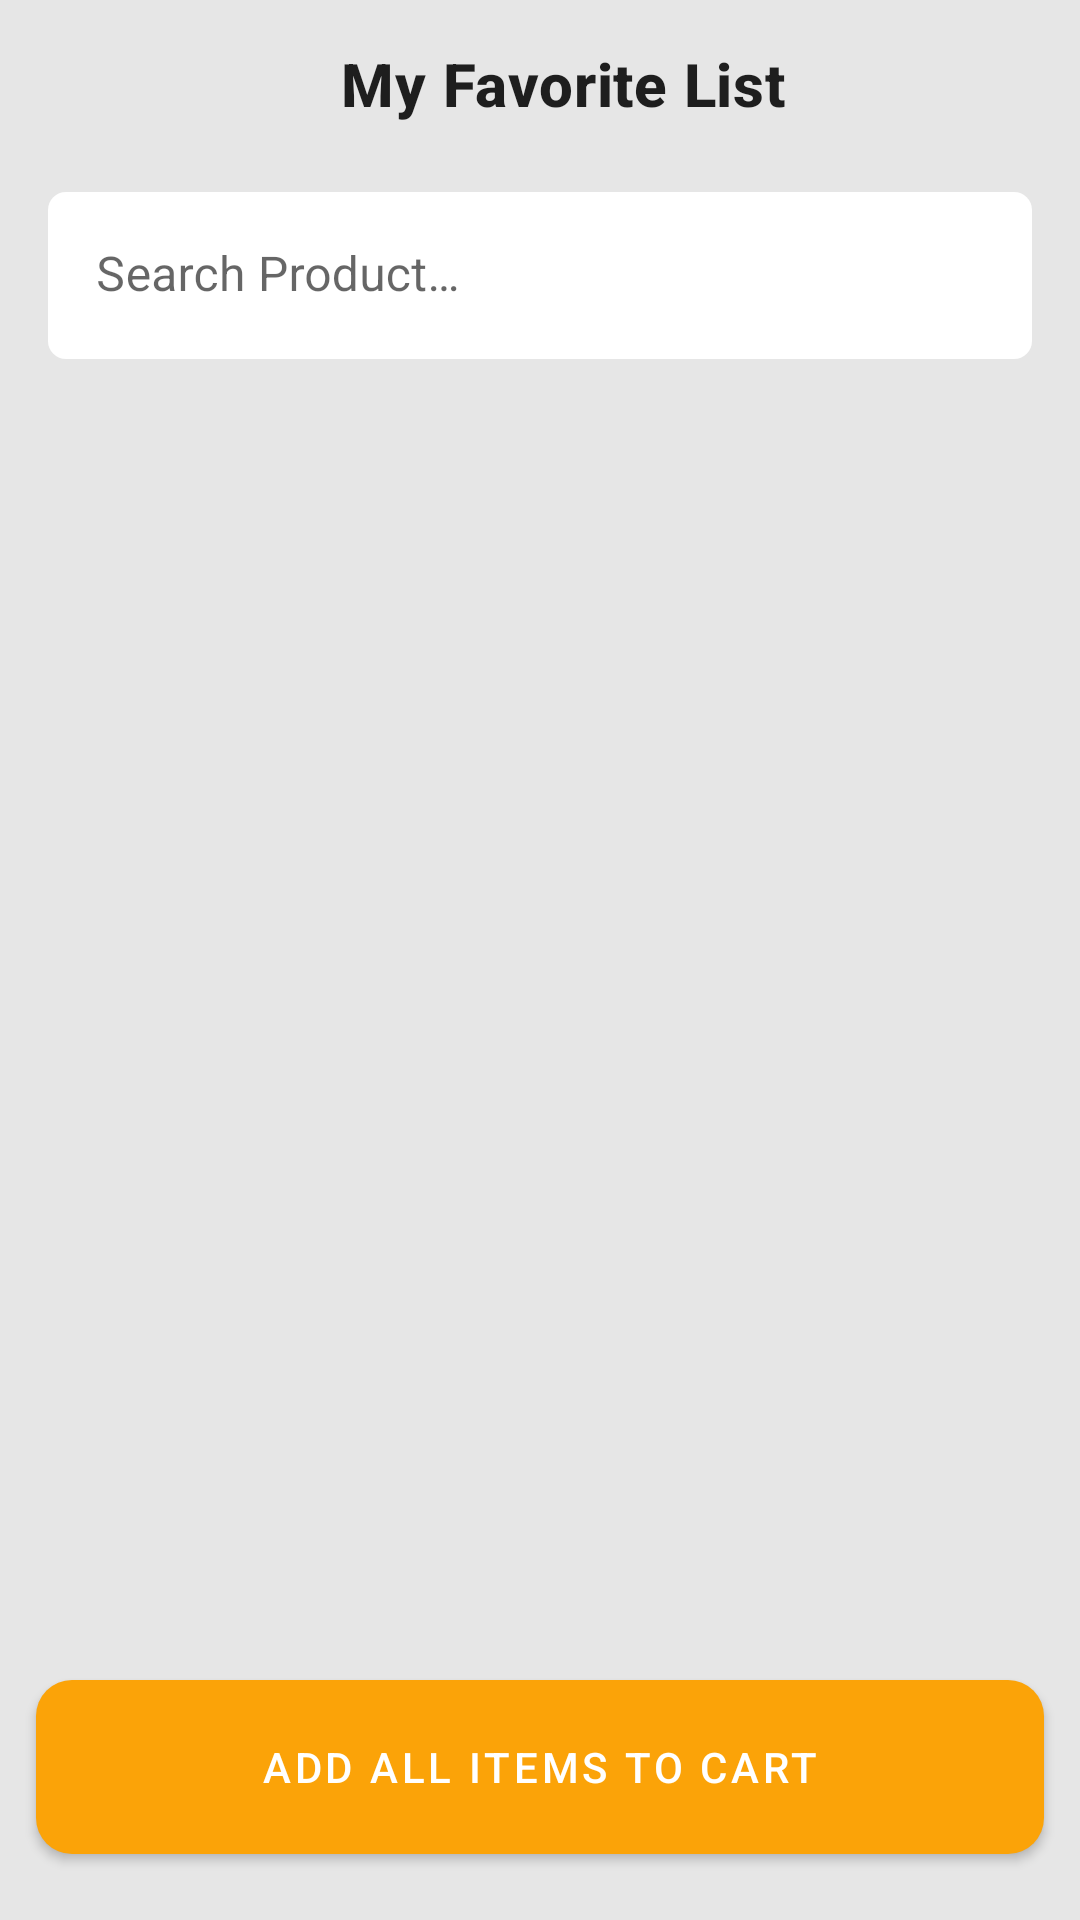

Layout XML and referenced resources for this Android screen:
<!-- AndroidManifest.xml: application theme Theme.TazaBazar -->
<!-- res/layout/fragment_favorite_products.xml -->
<?xml version="1.0" encoding="utf-8"?>
<LinearLayout xmlns:android="http://schemas.android.com/apk/res/android"
    xmlns:app="http://schemas.android.com/apk/res-auto"
    xmlns:tools="http://schemas.android.com/tools"
    android:layout_width="match_parent"
    android:layout_height="match_parent"
    android:background="@color/tzb_gray_100"
    android:orientation="vertical">

    <com.google.android.material.appbar.MaterialToolbar
        android:layout_width="match_parent"
        android:layout_height="wrap_content">

        <FrameLayout
            android:layout_width="match_parent"
            android:layout_height="wrap_content">

            <TextView
                android:id="@+id/tv_list_title"
                android:layout_width="wrap_content"
                android:layout_height="wrap_content"
                android:layout_gravity="center_horizontal"
                android:text="@string/title_my_favorite_list"
                android:textAppearance="@style/TextAppearance.MaterialComponents.Headline6"
                android:textStyle="bold" />
        </FrameLayout>
    </com.google.android.material.appbar.MaterialToolbar>

    <com.google.android.material.textfield.TextInputLayout
        android:id="@+id/text_field_search"
        android:layout_width="match_parent"
        android:layout_height="wrap_content"
        android:layout_marginHorizontal="16dp"
        android:layout_marginTop="8dp"
        android:hint="@string/label_search_product"
        app:boxBackgroundColor="@color/white"
        app:boxCornerRadiusBottomEnd="@dimen/product_search_input_corner_radius"
        app:boxCornerRadiusBottomStart="@dimen/product_search_input_corner_radius"
        app:boxCornerRadiusTopEnd="@dimen/product_search_input_corner_radius"
        app:boxCornerRadiusTopStart="@dimen/product_search_input_corner_radius"
        app:boxStrokeColor="@android:color/transparent"
        app:boxStrokeWidth="0dp"
        app:boxStrokeWidthFocused="0dp"
        app:endIconMode="clear_text"
        app:hintTextColor="@android:color/darker_gray">

        <com.google.android.material.textfield.TextInputEditText
            android:layout_width="match_parent"
            android:layout_height="wrap_content" />
    </com.google.android.material.textfield.TextInputLayout>

    <RelativeLayout
        android:layout_width="match_parent"
        android:layout_height="match_parent"
        android:layout_marginTop="12dp">

        <androidx.recyclerview.widget.RecyclerView
            android:id="@+id/rv_products"
            android:layout_width="match_parent"
            android:layout_height="match_parent"
            android:layout_above="@id/btn_add_all"
            tools:layoutManager="androidx.recyclerview.widget.LinearLayoutManager"
            tools:listitem="@layout/product_row_item_view" />

        <com.kshitijpatil.tazabazar.widget.FadingSnackbar
            android:id="@+id/snackbar"
            android:layout_width="match_parent"
            android:layout_height="wrap_content"
            android:layout_above="@id/btn_add_all"
            android:layout_centerHorizontal="true"
            android:visibility="gone"
            tools:visibility="visible" />

        <com.google.android.material.button.MaterialButton
            android:id="@+id/btn_add_all"
            android:layout_width="match_parent"
            android:layout_height="@dimen/button_height_large"
            android:layout_alignParentBottom="true"
            android:layout_marginHorizontal="12dp"
            android:layout_marginTop="16dp"
            android:layout_marginBottom="16dp"
            app:backgroundTint="@color/tzb_orange"
            android:text="@string/label_add_all_items_to_cart"
            app:cornerRadius="@dimen/corner_radius_medium" />
    </RelativeLayout>

</LinearLayout>
<!-- res/layout/product_row_item_view.xml (included above) -->
<?xml version="1.0" encoding="utf-8"?>
<com.google.android.material.card.MaterialCardView xmlns:android="http://schemas.android.com/apk/res/android"
    xmlns:app="http://schemas.android.com/apk/res-auto"
    xmlns:tools="http://schemas.android.com/tools"
    android:layout_width="match_parent"
    android:layout_height="wrap_content"
    android:layout_margin="8dp"
    app:cardCornerRadius="@dimen/product_item_card_radius"
    app:cardElevation="8dp">

    <androidx.constraintlayout.widget.ConstraintLayout
        android:layout_width="match_parent"
        android:layout_height="wrap_content">

        <ImageView
            android:id="@+id/iv_image"
            android:layout_width="@dimen/product_item_preview_height"
            android:layout_height="@dimen/product_item_preview_height"
            android:scaleType="fitCenter"
            app:layout_constraintBottom_toBottomOf="parent"
            app:layout_constraintStart_toStartOf="parent"
            app:layout_constraintTop_toTopOf="parent"
            app:layout_constraintVertical_bias="0.5"
            tools:srcCompat="@drawable/product_preview_placeholder" />

        <com.google.android.material.button.MaterialButton
            android:id="@+id/btn_favorite"
            style="@style/Widget.App.FavoriteButton"
            android:layout_width="@dimen/product_item_favorite_btn_size"
            android:layout_height="@dimen/product_item_favorite_btn_size"
            android:layout_marginTop="@dimen/product_item_favorite_margin_top_end"
            android:layout_marginEnd="@dimen/product_item_favorite_margin_top_end"
            app:backgroundTint="@color/tzb_gray_100"
            app:icon="@drawable/favorite_filled"
            app:iconSize="@dimen/product_item_favorite_icon_size"
            app:iconTint="@color/tzb_gray_200"
            app:layout_constraintEnd_toEndOf="parent"
            app:layout_constraintTop_toTopOf="parent" />

        <TextView
            android:id="@+id/tv_name"
            android:layout_width="0dp"
            android:layout_height="wrap_content"
            android:layout_marginStart="8dp"
            android:textAppearance="@style/TextAppearance.MaterialComponents.Subtitle1"
            app:layout_constraintBottom_toTopOf="@+id/tv_quantity_label"
            app:layout_constraintStart_toEndOf="@id/iv_image"
            app:layout_constraintTop_toTopOf="parent"
            tools:text="Organic Kairi" />

        <TextView
            android:id="@+id/tv_price"
            android:layout_width="wrap_content"
            android:layout_height="wrap_content"
            android:textAppearance="@style/TextAppearance.MaterialComponents.Subtitle2"
            android:textStyle="bold"
            app:layout_constraintBottom_toBottomOf="parent"
            app:layout_constraintStart_toStartOf="@id/tv_name"
            app:layout_constraintTop_toBottomOf="@+id/tv_quantity_label"
            tools:text="\u20B9 250" />

        <TextView
            android:id="@+id/tv_quantity_label"
            android:layout_width="wrap_content"
            android:layout_height="wrap_content"
            android:textAppearance="@style/TextAppearance.MaterialComponents.Caption"
            android:textStyle="bold"
            app:layout_constraintBottom_toTopOf="@+id/tv_price"
            app:layout_constraintStart_toStartOf="@id/tv_name"
            app:layout_constraintTop_toBottomOf="@+id/tv_name"
            tools:text="500 gm" />

        <com.google.android.material.button.MaterialButton
            android:id="@+id/btn_cart"
            style="@style/Widget.App.Button.TextButton.IconOnly"
            android:layout_width="@dimen/cart_button_size"
            android:layout_height="40dp"
            app:backgroundTint="@color/tzb_orange"
            app:icon="@drawable/ic_add"
            app:iconGravity="start"
            app:iconSize="24dp"
            app:iconTint="@color/white"
            app:layout_constraintBottom_toBottomOf="parent"
            app:layout_constraintEnd_toEndOf="parent"
            app:shapeAppearance="@style/ShapeAppearance.App.CartButton"
            app:strokeColor="@color/tzb_orange" />

    </androidx.constraintlayout.widget.ConstraintLayout>
</com.google.android.material.card.MaterialCardView>
<!-- resources referenced by this layout -->
<resources>
  <color name="tzb_gray_100">#E6E6E6</color>
  <color name="tzb_gray_200">#B2B2B2</color>
  <color name="tzb_orange">#FBA308</color>
  <color name="white">#FFFFFFFF</color>
  <dimen name="button_height_large">70dp</dimen>
  <dimen name="cart_button_size">40dp</dimen>
  <dimen name="corner_radius_medium">12dp</dimen>
  <dimen name="product_item_card_radius">16dp</dimen>
  <dimen name="product_item_favorite_btn_size">32dp</dimen>
  <dimen name="product_item_favorite_icon_size">20dp</dimen>
  <dimen name="product_item_favorite_margin_top_end">8dp</dimen>
  <dimen name="product_item_preview_height">128dp</dimen>
  <dimen name="product_search_input_corner_radius">6dp</dimen>
  <!-- drawable product_preview_placeholder: png bitmap (drawable, 18936 bytes) -->
  <string name="label_add_all_items_to_cart">Add All Items to Cart</string>
  <string name="label_search_product">Search Product…</string>
  <string name="title_my_favorite_list">My Favorite List</string>
  <style name="ShapeAppearance.App.CartButton" parent="ShapeAppearance.MaterialComponents.SmallComponent">
          <item name="cornerFamily">rounded</item>
          <item name="cornerSizeTopLeft">@dimen/product_item_card_radius</item>
          <item name="cornerSizeBottomRight">@dimen/product_item_card_radius</item>
      </style>
  <style name="Widget.App.Button.TextButton.IconOnly" parent="Widget.MaterialComponents.Button.TextButton">
          <item name="android:insetTop">0dp</item>
          <item name="android:insetBottom">0dp</item>
          <item name="android:insetRight">0dp</item>
          <item name="android:insetLeft">0dp</item>
          <item name="iconPadding">0dp</item>
          <item name="iconGravity">textStart</item>
          <item name="android:padding">8dp</item>
      </style>
  <style name="Widget.App.FavoriteButton" parent="Widget.MaterialComponents.Button.TextButton">
          <item name="cornerRadius">5dp</item>
          <item name="android:insetTop">0dp</item>
          <item name="android:insetBottom">0dp</item>
          <item name="android:insetRight">0dp</item>
          <item name="android:insetLeft">0dp</item>
          <item name="iconPadding">0dp</item>
          <item name="iconGravity">textStart</item>
          <item name="android:padding">0dp</item>
      </style>
  <style name="Theme.TazaBazar" parent="Theme.MaterialComponents.Light.NoActionBar">
          
          <item name="colorPrimary">@color/tzb_green</item>
          <item name="colorPrimaryVariant">@color/tzb_green_darker</item>
          <item name="colorOnPrimary">@color/white</item>
          <item name="colorAccent">?colorPrimary</item>
          
          <item name="colorSecondary">@color/teal_200</item>
          <item name="colorSecondaryVariant">@color/teal_700</item>
          <item name="colorOnSecondary">@color/black</item>
          
          <item name="android:statusBarColor">@android:color/transparent</item>
          
          <item name="android:windowTranslucentStatus">true</item>
          <item name="android:windowTranslucentNavigation">true</item>
          <item name="android:navigationBarColor">@android:color/transparent</item>
          <item name="CategoryChipChoiceStyle">@style/Widget.App.Chip.Choice</item>
          <item name="CategoryChipActionStyle">@style/Widget.App.Chip.Action</item>
      </style>
  <color name="tzb_green">#8CC63F</color>
  <color name="tzb_green_darker">#00796B</color>
  <color name="teal_200">#FF03DAC5</color>
  <color name="teal_700">#FF018786</color>
  <color name="black">#FF000000</color>
  <style name="Widget.App.Chip.Choice" parent="Widget.MaterialComponents.Chip.Choice">
          <item name="chipBackgroundColor">@color/product_category_chip_background</item>
      </style>
  <style name="Widget.App.Chip.Action" parent="Widget.MaterialComponents.Chip.Action">
          <item name="chipBackgroundColor">@color/product_category_chip_background</item>
      </style>
</resources>
